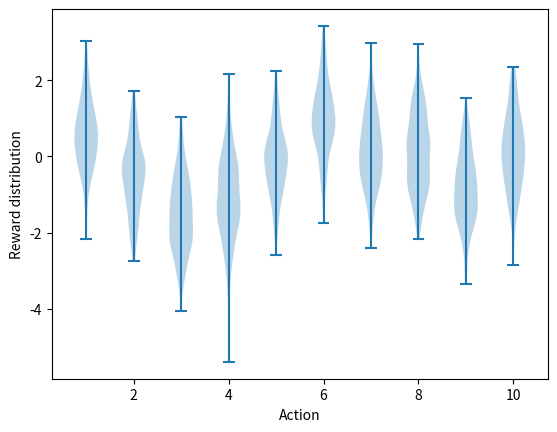

The script that saved this image: (Note: this script raises an exception after producing the figure.)
#######################################################################
# Copyright (C)                                                       #
# 2016-2018 Shangtong Zhang(zhangshangtong.cpp@gmail.com)             #
# 2016 Tian Jun(tianjun.cpp@gmail.com)                                #
# 2016 Artem Oboturov(oboturov@gmail.com)                             #
# 2016 Kenta Shimada(hyperkentakun@gmail.com)                         #
# Permission given to modify the code as long as you keep this        #
# declaration at the top                                              #
#######################################################################

import matplotlib
matplotlib.use('Agg')
import matplotlib.pyplot as plt
import numpy as np
from tqdm import tqdm

class Bandit:
    # @k_arm: # of arms
    # @epsilon: probability for exploration in epsilon-greedy algorithm
    # @initial: initial estimation for each action
    # @step_size: constant step size for updating estimations
    # @sample_averages: if True, use sample averages to update estimations instead of constant step size
    # @UCB_param: if not None, use UCB algorithm to select action
    # @gradient: if True, use gradient based bandit algorithm
    # @gradient_baseline: if True, use average reward as baseline for gradient based bandit algorithm
    def __init__(self, k_arm=10, epsilon=0., initial=0., step_size=0.1, sample_averages=False, UCB_param=None,
                 gradient=False, gradient_baseline=False, true_reward=0.):
        self.k = k_arm
        self.step_size = step_size
        self.sample_averages = sample_averages
        self.indices = np.arange(self.k)
        self.time = 0
        self.UCB_param = UCB_param
        self.gradient = gradient
        self.gradient_baseline = gradient_baseline
        self.average_reward = 0
        self.true_reward = true_reward
        self.epsilon = epsilon
        self.initial = initial

    def reset(self):
        # real reward for each action
        self.q_true = np.random.randn(self.k) + self.true_reward

        # estimation for each action
        self.q_estimation = np.zeros(self.k) + self.initial

        # # of chosen times for each action
        self.action_count = np.zeros(self.k)

        self.best_action = np.argmax(self.q_true)

    # get an action for this bandit
    def act(self):
        if np.random.rand() < self.epsilon:
            return np.random.choice(self.indices)

        if self.UCB_param is not None:
            UCB_estimation = self.q_estimation + \
                     self.UCB_param * np.sqrt(np.log(self.time + 1) / (self.action_count + 1e-5))
            q_best = np.max(UCB_estimation)
            return np.random.choice([action for action, q in enumerate(UCB_estimation) if q == q_best])

        if self.gradient:
            exp_est = np.exp(self.q_estimation)
            self.action_prob = exp_est / np.sum(exp_est)
            return np.random.choice(self.indices, p=self.action_prob)

        return np.argmax(self.q_estimation)

    # take an action, update estimation for this action
    def step(self, action):
        # generate the reward under N(real reward, 1)
        reward = np.random.randn() + self.q_true[action]
        self.time += 1
        self.average_reward = (self.time - 1.0) / self.time * self.average_reward + reward / self.time
        self.action_count[action] += 1

        if self.sample_averages:
            # update estimation using sample averages
            self.q_estimation[action] += 1.0 / self.action_count[action] * (reward - self.q_estimation[action])
        elif self.gradient:
            one_hot = np.zeros(self.k)
            one_hot[action] = 1
            if self.gradient_baseline:
                baseline = self.average_reward
            else:
                baseline = 0
            self.q_estimation = self.q_estimation + self.step_size * (reward - baseline) * (one_hot - self.action_prob)
        else:
            # update estimation with constant step size
            self.q_estimation[action] += self.step_size * (reward - self.q_estimation[action])
        return reward

def simulate(runs, time, bandits):
    best_action_counts = np.zeros((len(bandits), runs, time))
    rewards = np.zeros(best_action_counts.shape)
    for i, bandit in enumerate(bandits):
        for r in tqdm(range(runs)):
            bandit.reset()
            for t in range(time):
                action = bandit.act()
                reward = bandit.step(action)
                rewards[i, r, t] = reward
                if action == bandit.best_action:
                    best_action_counts[i, r, t] = 1
    best_action_counts = best_action_counts.mean(axis=1)
    rewards = rewards.mean(axis=1)
    return best_action_counts, rewards

def figure_2_1():
    plt.violinplot(dataset=np.random.randn(200,10) + np.random.randn(10))
    plt.xlabel("Action")
    plt.ylabel("Reward distribution")
    plt.savefig('../images/figure_2_1.png')
#    plt.close()

def figure_2_2(runs=2000, time=1000):
    epsilons = [0, 0.1, 0.01]
    bandits = [Bandit(epsilon=eps, sample_averages=True) for eps in epsilons]
    best_action_counts, rewards = simulate(runs, time, bandits)

    plt.figure(figsize=(10, 20))

    plt.subplot(2, 1, 1)
    for eps, rewards in zip(epsilons, rewards):
        plt.plot(rewards, label='epsilon = %.02f' % (eps))
    plt.xlabel('steps')
    plt.ylabel('average reward')
    plt.legend()

    plt.subplot(2, 1, 2)
    for eps, counts in zip(epsilons, best_action_counts):
        plt.plot(counts, label='epsilon = %.02f' % (eps))
    plt.xlabel('steps')
    plt.ylabel('% optimal action')
    plt.legend()

    plt.savefig('../images/figure_2_2.png')
#    plt.close()

def figure_2_3(runs=2000, time=1000):
    bandits = []
    bandits.append(Bandit(epsilon=0, initial=5, step_size=0.1))
    bandits.append(Bandit(epsilon=0.1, initial=0, step_size=0.1))
    best_action_counts, _ = simulate(runs, time, bandits)

    plt.plot(best_action_counts[0], label='epsilon = 0, q = 5')
    plt.plot(best_action_counts[1], label='epsilon = 0.1, q = 0')
    plt.xlabel('Steps')
    plt.ylabel('% optimal action')
    plt.legend()

    plt.savefig('../images/figure_2_3.png')
#    plt.close()

def figure_2_4(runs=2000, time=1000):
    bandits = []
    bandits.append(Bandit(epsilon=0, UCB_param=2, sample_averages=True))
    bandits.append(Bandit(epsilon=0.1, sample_averages=True))
    _, average_rewards = simulate(runs, time, bandits)

    plt.plot(average_rewards[0], label='UCB c = 2')
    plt.plot(average_rewards[1], label='epsilon greedy epsilon = 0.1')
    plt.xlabel('Steps')
    plt.ylabel('Average reward')
    plt.legend()

    plt.savefig('../images/figure_2_4.png')
#    plt.close()

def figure_2_5(runs=2000, time=1000):
    bandits = []
    bandits.append(Bandit(gradient=True, step_size=0.1, gradient_baseline=True, true_reward=4))
    bandits.append(Bandit(gradient=True, step_size=0.1, gradient_baseline=False, true_reward=4))
    bandits.append(Bandit(gradient=True, step_size=0.4, gradient_baseline=True, true_reward=4))
    bandits.append(Bandit(gradient=True, step_size=0.4, gradient_baseline=False, true_reward=4))
    best_action_counts, _ = simulate(runs, time, bandits)
    labels = ['alpha = 0.1, with baseline',
              'alpha = 0.1, without baseline',
              'alpha = 0.4, with baseline',
              'alpha = 0.4, without baseline']

    for i in range(0, len(bandits)):
        plt.plot(best_action_counts[i], label=labels[i])
    plt.xlabel('Steps')
    plt.ylabel('% Optimal action')
    plt.legend()

    plt.savefig('../images/figure_2_5.png')
#    plt.close()

def figure_2_6(runs=2000, time=1000):
    labels = ['epsilon-greedy', 'gradient bandit',
              'UCB', 'optimistic initialization']
    generators = [lambda epsilon: Bandit(epsilon=epsilon, sample_averages=True),
                  lambda alpha: Bandit(gradient=True, step_size=alpha, gradient_baseline=True),
                  lambda coef: Bandit(epsilon=0, UCB_param=coef, sample_averages=True),
                  lambda initial: Bandit(epsilon=0, initial=initial, step_size=0.1)]
    parameters = [np.arange(-7, -1, dtype=np.float),
                  np.arange(-5, 2, dtype=np.float),
                  np.arange(-4, 3, dtype=np.float),
                  np.arange(-2, 3, dtype=np.float)]

    bandits = []
    for generator, parameter in zip(generators, parameters):
        for param in parameter:
            bandits.append(generator(pow(2, param)))

    _, average_rewards = simulate(runs, time, bandits)
    rewards = np.mean(average_rewards, axis=1)

    i = 0
    for label, parameter in zip(labels, parameters):
        l = len(parameter)
        plt.plot(parameter, rewards[i:i+l], label=label)
        i += l
    plt.xlabel('Parameter(2^x)')
    plt.ylabel('Average reward')
    plt.legend()

    plt.savefig('../images/figure_2_6.png')
#    plt.close()

if __name__ == '__main__':
    figure_2_1()
#    figure_2_2()
#    figure_2_3()
#    figure_2_4()
#    figure_2_5()
#    figure_2_6()
